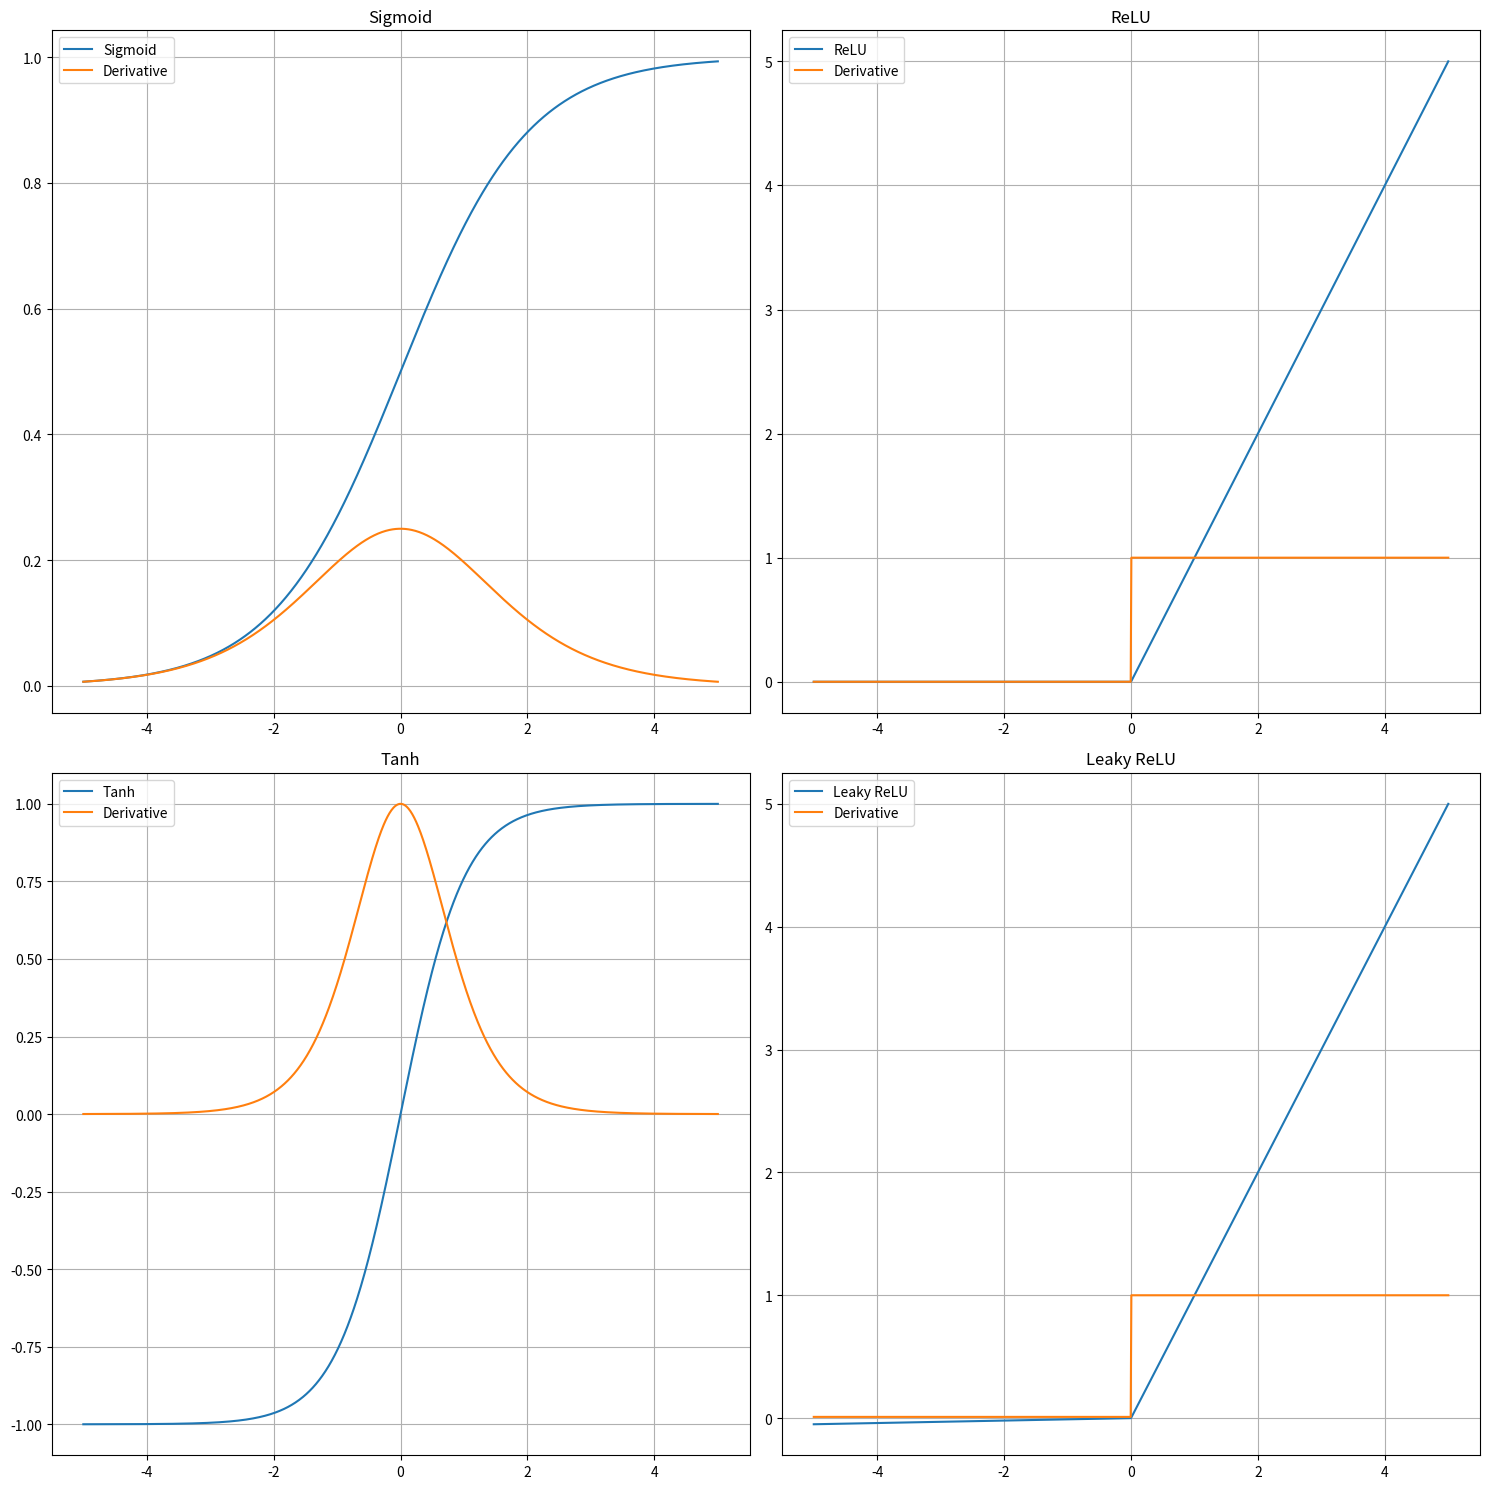

The matplotlib source for this figure:
import numpy as np
import matplotlib.pyplot as plt

def sigmoid(x):
    return 1 / (1 + np.exp(-x))

def sigmoid_derivative(x):
    return sigmoid(x) * (1 - sigmoid(x))

def relu(x):
    return np.maximum(0, x)

def relu_derivative(x):
    return np.where(x > 0, 1, 0)

def tanh(x):
    return np.tanh(x)

def tanh_derivative(x):
    return 1 - np.tanh(x)**2

def leaky_relu(x, alpha=0.01):
    return np.where(x > 0, x, alpha * x)

def leaky_relu_derivative(x, alpha=0.01):
    return np.where(x > 0, 1, alpha)

# Generate x values
x = np.linspace(-5, 5, 1000)

# Set up the plot
fig, axs = plt.subplots(2, 2, figsize=(15, 15))
axs = axs.ravel()

# Plot Sigmoid
axs[0].plot(x, sigmoid(x), label='Sigmoid')
axs[0].plot(x, sigmoid_derivative(x), label='Derivative')
axs[0].set_title('Sigmoid')
axs[0].legend()
axs[0].grid(True)

# Plot ReLU
axs[1].plot(x, relu(x), label='ReLU')
axs[1].plot(x, relu_derivative(x), label='Derivative')
axs[1].set_title('ReLU')
axs[1].legend()
axs[1].grid(True)

# Plot Tanh
axs[2].plot(x, tanh(x), label='Tanh')
axs[2].plot(x, tanh_derivative(x), label='Derivative')
axs[2].set_title('Tanh')
axs[2].legend()
axs[2].grid(True)

# Plot Leaky ReLU
axs[3].plot(x, leaky_relu(x), label='Leaky ReLU')
axs[3].plot(x, leaky_relu_derivative(x), label='Derivative')
axs[3].set_title('Leaky ReLU')
axs[3].legend()
axs[3].grid(True)

plt.tight_layout()
plt.show()